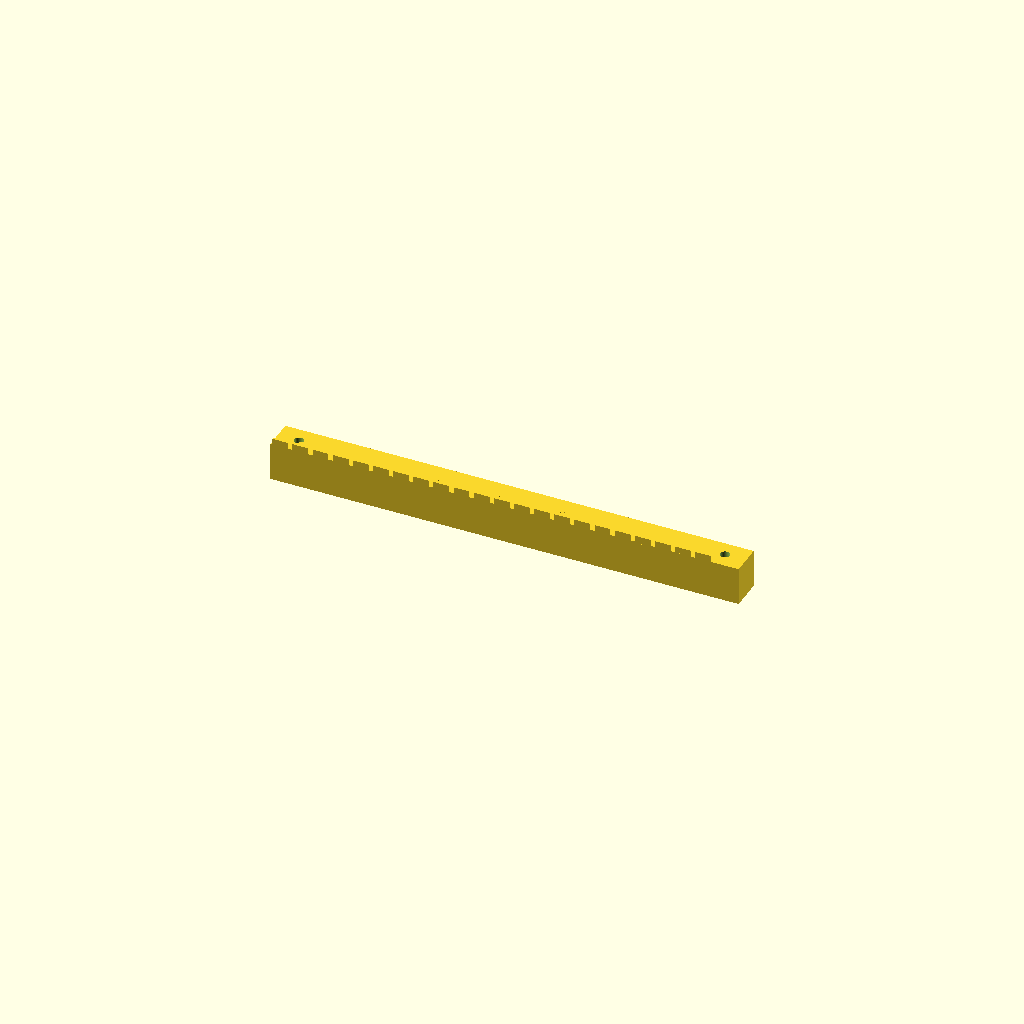
Cell 1: the model at its default parameters.
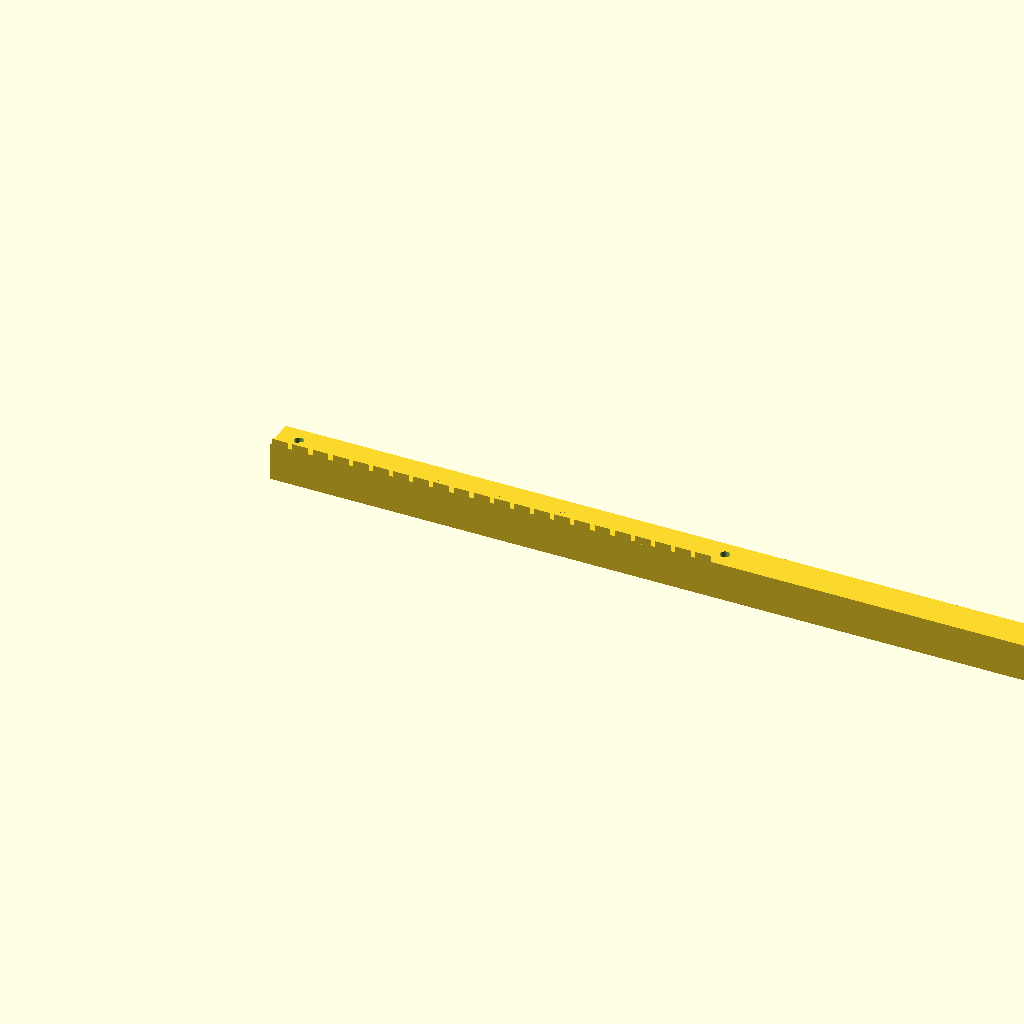
Cell 2 — rack_len set to 438.7, the other parameters unchanged.
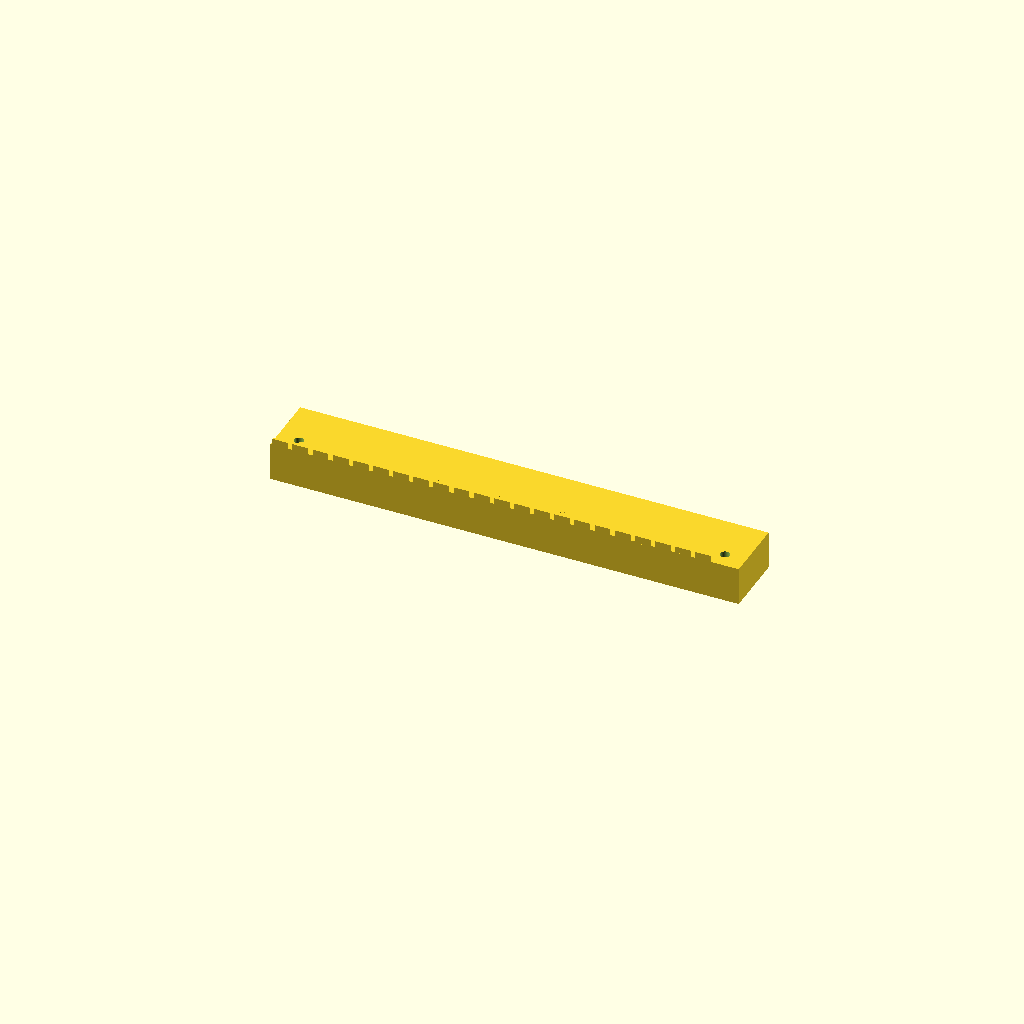
Cell 3 — rack_w set to 30, the other parameters unchanged.
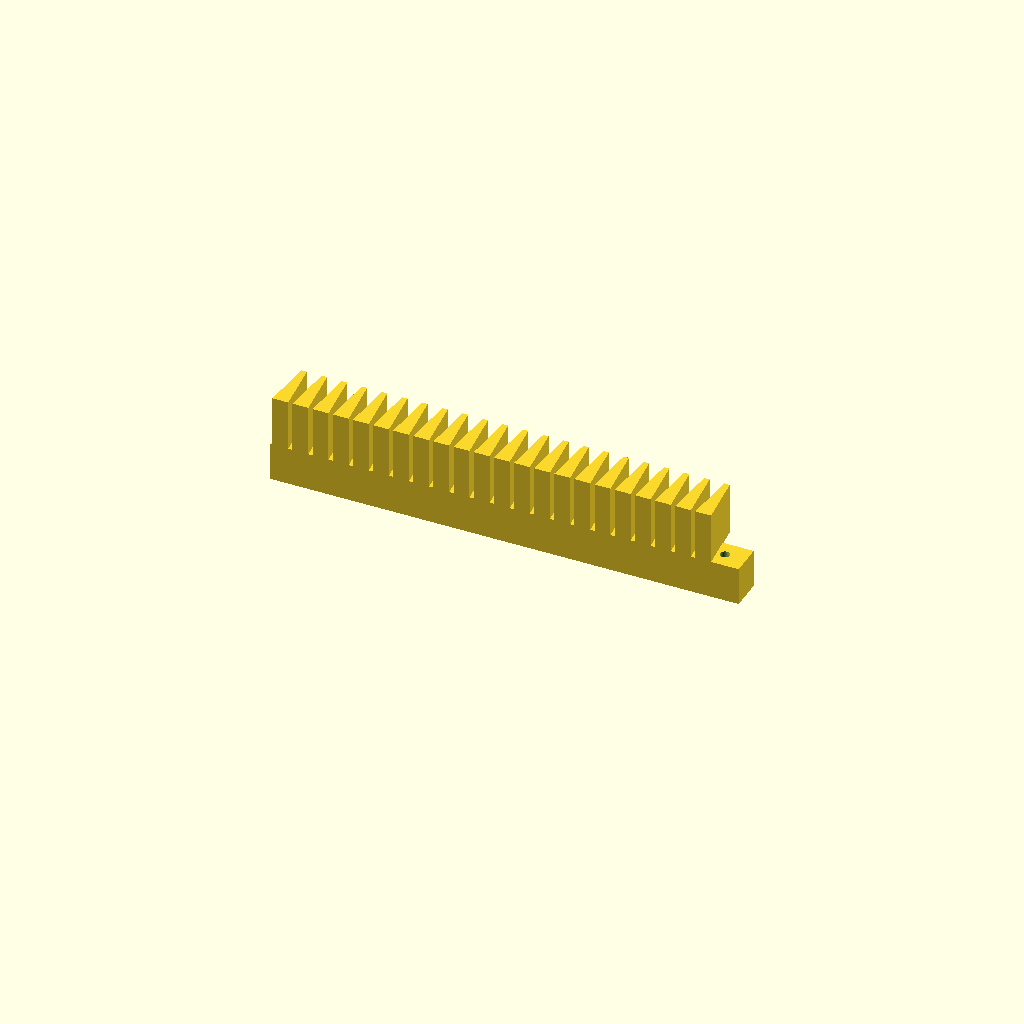
Cell 4: the same model with rack_h = 42.
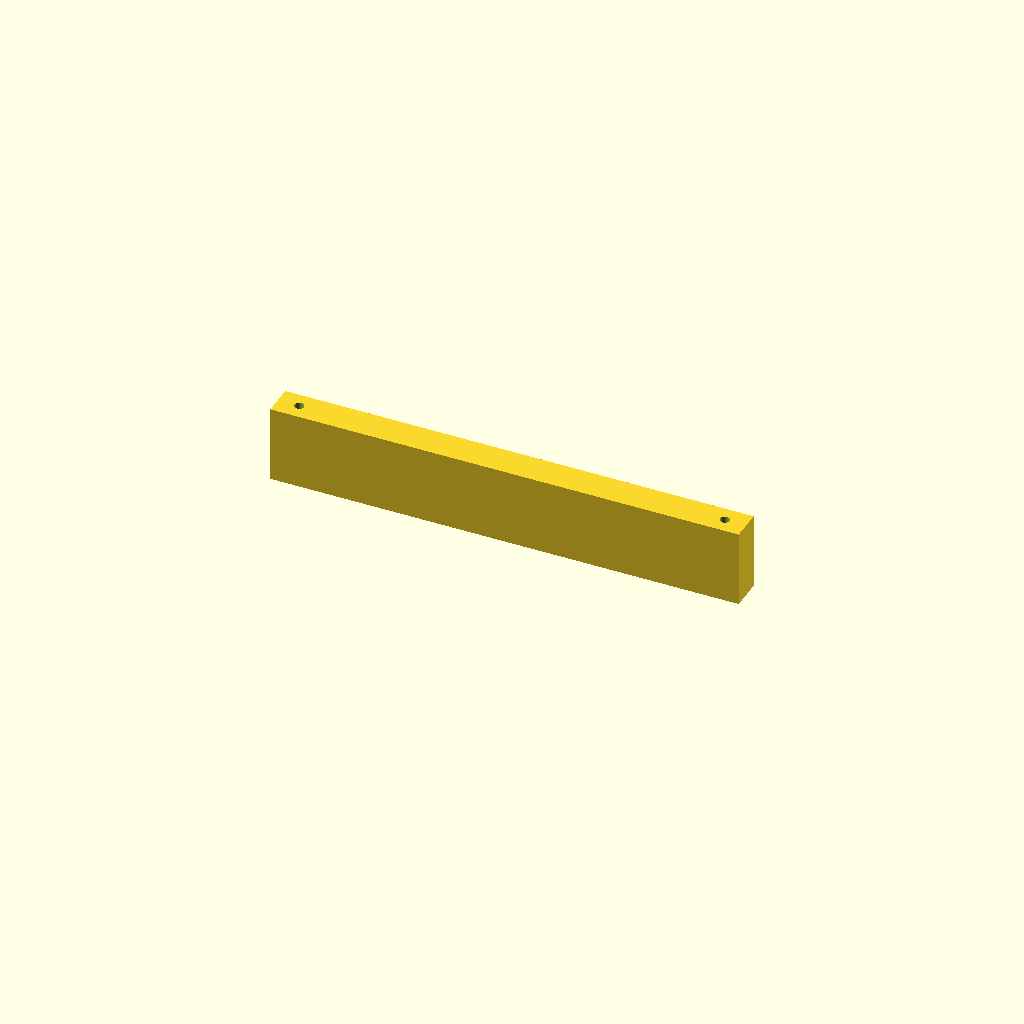
Cell 5: body_t = 36 (everything else at default).
All cells are drawn from one camera (rotation 55°, 0°, 25°, orthographic, colour scheme Cornfield), so only the parameter changes between them.
OpenSCAD source file optional_data/gen2/racks/part_0041.scad:
$fn = 32;

// ----------------------------------------------------------------------
// Gear rack: m=3 z=22, 219.35 x 15 x 21 mm
// ----------------------------------------------------------------------

// --- parameters (mm) ---
rack_len = 219.35;        // rack length, X
rack_w = 15;              // rack width, Y
rack_h = 21;              // overall height, Z
modul = 3;                // module
body_t = 18;              // tooth root line height
pitch = 9.43;             // circular pitch
tip_w = 2.53;             // tooth thickness at the tip
root_w = 7.44;            // tooth thickness at the root line
hole_d = 4.5;             // mounting hole
sink = 0.6;               // tooth root overlap into the body

tooth_span = 207.34;

module tooth(x0) {
  /* 20 deg flank profile, sunk into the body for a positive overlap */
  translate([x0, 0, body_t - sink])
    linear_extrude(height = rack_h - body_t + sink)
      polygon(points = [[-root_w / 2, 0], [root_w / 2, 0],
                        [tip_w / 2, rack_h - body_t],
                        [-tip_w / 2, rack_h - body_t]]);
}

difference() {
  union() {
    cube([rack_len, rack_w, body_t]);
    for (i = [0 : 22 - 1])
      tooth((i + 0.5) * pitch + (tooth_span - 22 * pitch) / 2);
  }
  translate([10, 7.5, -1]) cylinder(h = body_t + 2, d = hole_d);
  translate([209.35, 7.5, -1]) cylinder(h = body_t + 2, d = hole_d);
}
Parameter table extracted from the source (name, type, default, range or options):
rack_len: number, default 219.35
rack_w: number, default 15
rack_h: number, default 21
modul: number, default 3
body_t: number, default 18
pitch: number, default 9.43
tip_w: number, default 2.53
root_w: number, default 7.44
hole_d: number, default 4.5
sink: number, default 0.6
tooth_span: number, default 207.34
